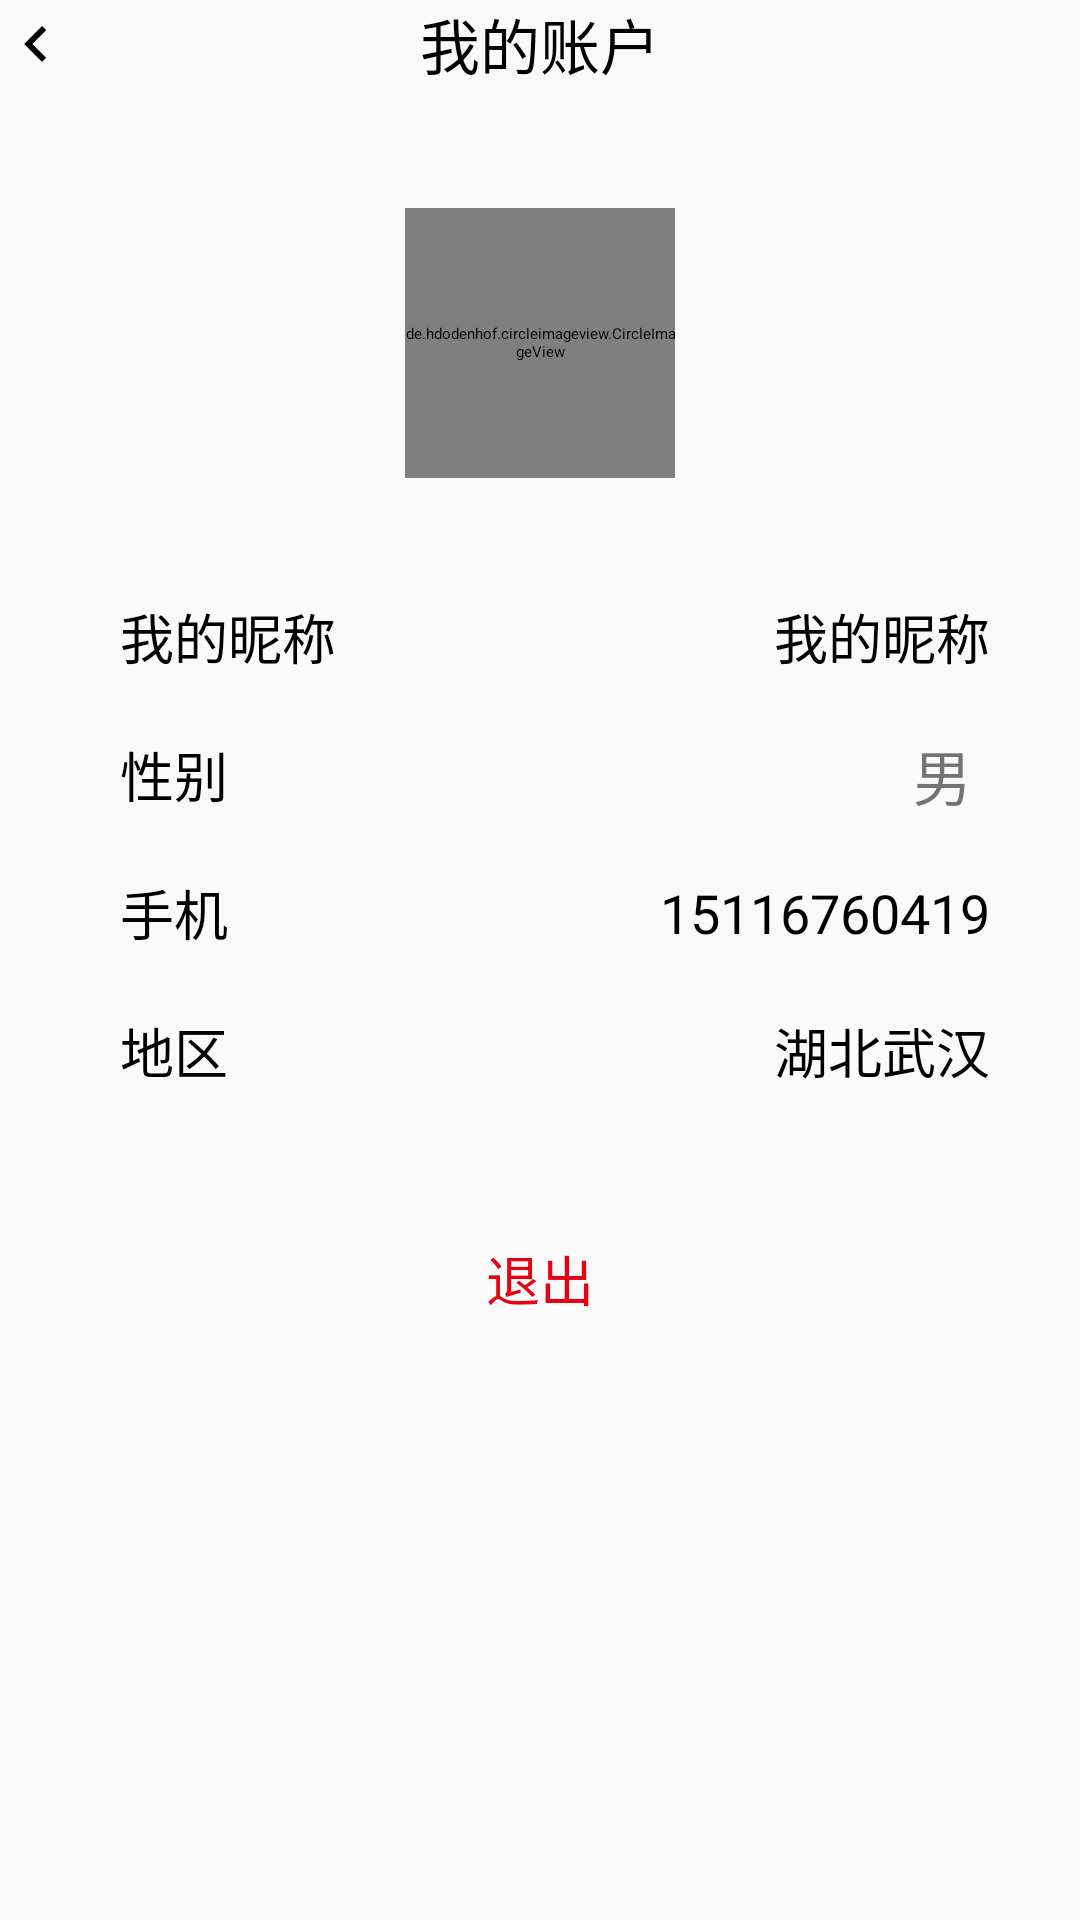

Layout XML and referenced resources for this Android screen:
<!-- AndroidManifest.xml: application theme Theme.Spacetime -->
<!-- res/layout/activity_user_account.xml -->
<?xml version="1.0" encoding="utf-8"?>
<LinearLayout xmlns:android="http://schemas.android.com/apk/res/android"
    xmlns:app="http://schemas.android.com/apk/res-auto"
    xmlns:tools="http://schemas.android.com/tools"
    android:layout_width="match_parent"
    android:layout_height="match_parent"
    android:orientation="vertical"
    tools:context=".activity.UserAccountActivity">

    <Toolbar
        android:layout_width="match_parent"
        android:layout_height="wrap_content">

        <ImageButton
            android:id="@+id/back_btn"
            android:layout_width="wrap_content"
            android:layout_height="wrap_content"
            android:src="@drawable/icon_arrow_left" />

        <TextView
            android:layout_width="wrap_content"
            android:layout_height="wrap_content"
            android:layout_gravity="center_horizontal"
            android:text="我的账户"
            android:textSize="20sp"/>

    </Toolbar>

    <de.hdodenhof.circleimageview.CircleImageView
        android:id="@+id/user_profile"
        android:layout_width="90dp"
        android:layout_height="90dp"
        android:layout_gravity="center_horizontal"
        android:layout_marginTop="40dp"
        android:src="@drawable/default_profile"/>

    <LinearLayout
        android:id="@+id/user_account_ll"
        android:layout_width="match_parent"
        android:layout_height="wrap_content"
        android:orientation="vertical"
        android:layout_marginTop="30dp"
        android:layout_marginStart="10dp"
        android:layout_marginEnd="10dp"
        android:background="@drawable/user_linearlayout_background"
        android:elevation="1dp">


        <RelativeLayout
            android:id="@+id/user_name_rl"
            android:layout_width="match_parent"
            android:layout_height="46dp"
            android:background="?android:attr/selectableItemBackground"
            android:clickable="true">

            <TextView
                android:layout_width="80dp"
                android:layout_height="wrap_content"
                android:text="我的昵称"
                android:textSize="18sp"
                android:layout_marginStart="30dp"
                android:layout_centerVertical="true" />

            <TextView
                android:id="@+id/user_name"
                android:layout_width="wrap_content"
                android:layout_height="wrap_content"
                android:layout_centerVertical="true"
                android:layout_marginTop="30dp"
                android:layout_marginBottom="30dp"
                android:layout_toStartOf="@+id/user_name_entry"
                android:text="我的昵称"
                android:textSize="18sp" />

            <ImageView
                android:id="@+id/user_name_entry"
                android:layout_width="wrap_content"
                android:layout_height="wrap_content"
                android:src="@drawable/user_arrow_right"
                android:layout_centerVertical="true"
                android:layout_alignParentEnd="true"
                android:layout_marginEnd="20dp" />

        </RelativeLayout>

        <RelativeLayout
            android:id="@+id/user_gender_rl"
            android:layout_width="match_parent"
            android:layout_height="46dp"
            android:background="?android:attr/selectableItemBackground"
            android:clickable="true">

            <TextView
                android:layout_width="80dp"
                android:layout_height="wrap_content"
                android:text="性别"
                android:textSize="18sp"
                android:layout_marginStart="30dp"
                android:layout_centerVertical="true" />

            <Spinner
                android:layout_width="wrap_content"
                android:layout_height="wrap_content"
                android:layout_centerVertical="true"
                android:layout_marginTop="30dp"
                android:layout_marginBottom="30dp"
                android:layout_alignParentEnd="true"
                android:layout_marginEnd="10dp"
                android:entries="@array/gender"
                android:theme="@style/gender_spinner_style"
                android:paddingStart="16dp"
                android:paddingEnd="16dp"
                android:dropDownVerticalOffset="30dp"
                android:spinnerMode="dropdown" />

        </RelativeLayout>

        <RelativeLayout
            android:id="@+id/user_tele_rl"
            android:layout_width="match_parent"
            android:layout_height="46dp"
            android:background="?android:attr/selectableItemBackground"
            android:clickable="true">

            <TextView
                android:layout_width="80dp"
                android:layout_height="wrap_content"
                android:text="手机"
                android:textSize="18sp"
                android:layout_marginStart="30dp"
                android:layout_centerVertical="true" />

            <TextView
                android:id="@+id/user_tele"
                android:layout_width="wrap_content"
                android:layout_height="wrap_content"
                android:layout_centerVertical="true"
                android:layout_marginTop="30dp"
                android:layout_marginBottom="30dp"
                android:layout_toStartOf="@+id/user_tele_entry"
                android:text="15116760419"
                android:textSize="18sp" />

            <ImageView
                android:id="@+id/user_tele_entry"
                android:layout_width="wrap_content"
                android:layout_height="wrap_content"
                android:src="@drawable/user_arrow_right"
                android:layout_centerVertical="true"
                android:layout_alignParentEnd="true"
                android:layout_marginEnd="20dp" />

        </RelativeLayout>

        <RelativeLayout
            android:id="@+id/user_region_rl"
            android:layout_width="match_parent"
            android:layout_height="46dp"
            android:background="?android:attr/selectableItemBackground"
            android:clickable="true">

            <TextView
                android:layout_width="80dp"
                android:layout_height="wrap_content"
                android:text="地区"
                android:textSize="18sp"
                android:layout_marginStart="30dp"
                android:layout_centerVertical="true" />

            <TextView
                android:id="@+id/user_region"
                android:layout_width="wrap_content"
                android:layout_height="wrap_content"
                android:layout_centerVertical="true"
                android:layout_marginTop="30dp"
                android:layout_marginBottom="30dp"
                android:layout_toStartOf="@+id/user_region_entry"
                android:text="湖北武汉"
                android:textSize="18sp" />

            <ImageView
                android:id="@+id/user_region_entry"
                android:layout_width="wrap_content"
                android:layout_height="wrap_content"
                android:src="@drawable/user_arrow_right"
                android:layout_centerVertical="true"
                android:layout_alignParentEnd="true"
                android:layout_marginEnd="20dp" />

        </RelativeLayout>

    </LinearLayout>

    <LinearLayout
        android:id="@+id/user_exit_ll"
        android:layout_width="match_parent"
        android:layout_height="46dp"
        android:orientation="vertical"
        android:layout_marginTop="30dp"
        android:layout_marginStart="10dp"
        android:layout_marginEnd="10dp"
        android:background="@drawable/user_linearlayout_background"
        android:elevation="1dp">

        <TextView
            android:layout_width="match_parent"
            android:layout_height="match_parent"
            android:gravity="center"
            android:text="退出"
            android:textSize="18sp"
            android:textColor="@color/pdf_red"/>

    </LinearLayout>

</LinearLayout>
<!-- resources referenced by this layout -->
<resources>
  <string-array name="gender">
          <item>男</item>
          <item>女</item>
      </string-array>
  <color name="pdf_red">#E80013</color>
  <!-- drawable default_profile: png bitmap (mipmap-hdpi, 1927 bytes) -->
  <!-- drawable icon_arrow_left (drawable) -->
  <vector android:autoMirrored="true" android:height="24dp"
      android:tint="#000000" android:viewportHeight="24"
      android:viewportWidth="34" android:width="34dp" xmlns:android="http://schemas.android.com/apk/res/android">
      <path android:fillColor="@android:color/white" android:pathData="M15.41,16.59L10.83,12l4.58,-4.59L14,6l-6,6 6,6 1.41,-1.41z"/>
  </vector>
  <style name="gender_spinner_style" parent="@android:style/Widget.TextView.SpinnerItem">
          <item name="android:textSize">20sp</item>
          <item name="android:textColor">#8A000000</item>
      </style>
  <style name="Theme.Spacetime" parent="XUITheme.Phone">
          <item name="xui_actionbar_color">@color/main_theme</item>
          <item name="colorPrimaryDark">@color/main_theme</item>
          <item name="android:windowBackground">@color/main_theme_background</item>
      </style>
  <color name="main_theme">#81D4FA</color>
  <color name="main_theme_background">#FAFAFA</color>
</resources>
